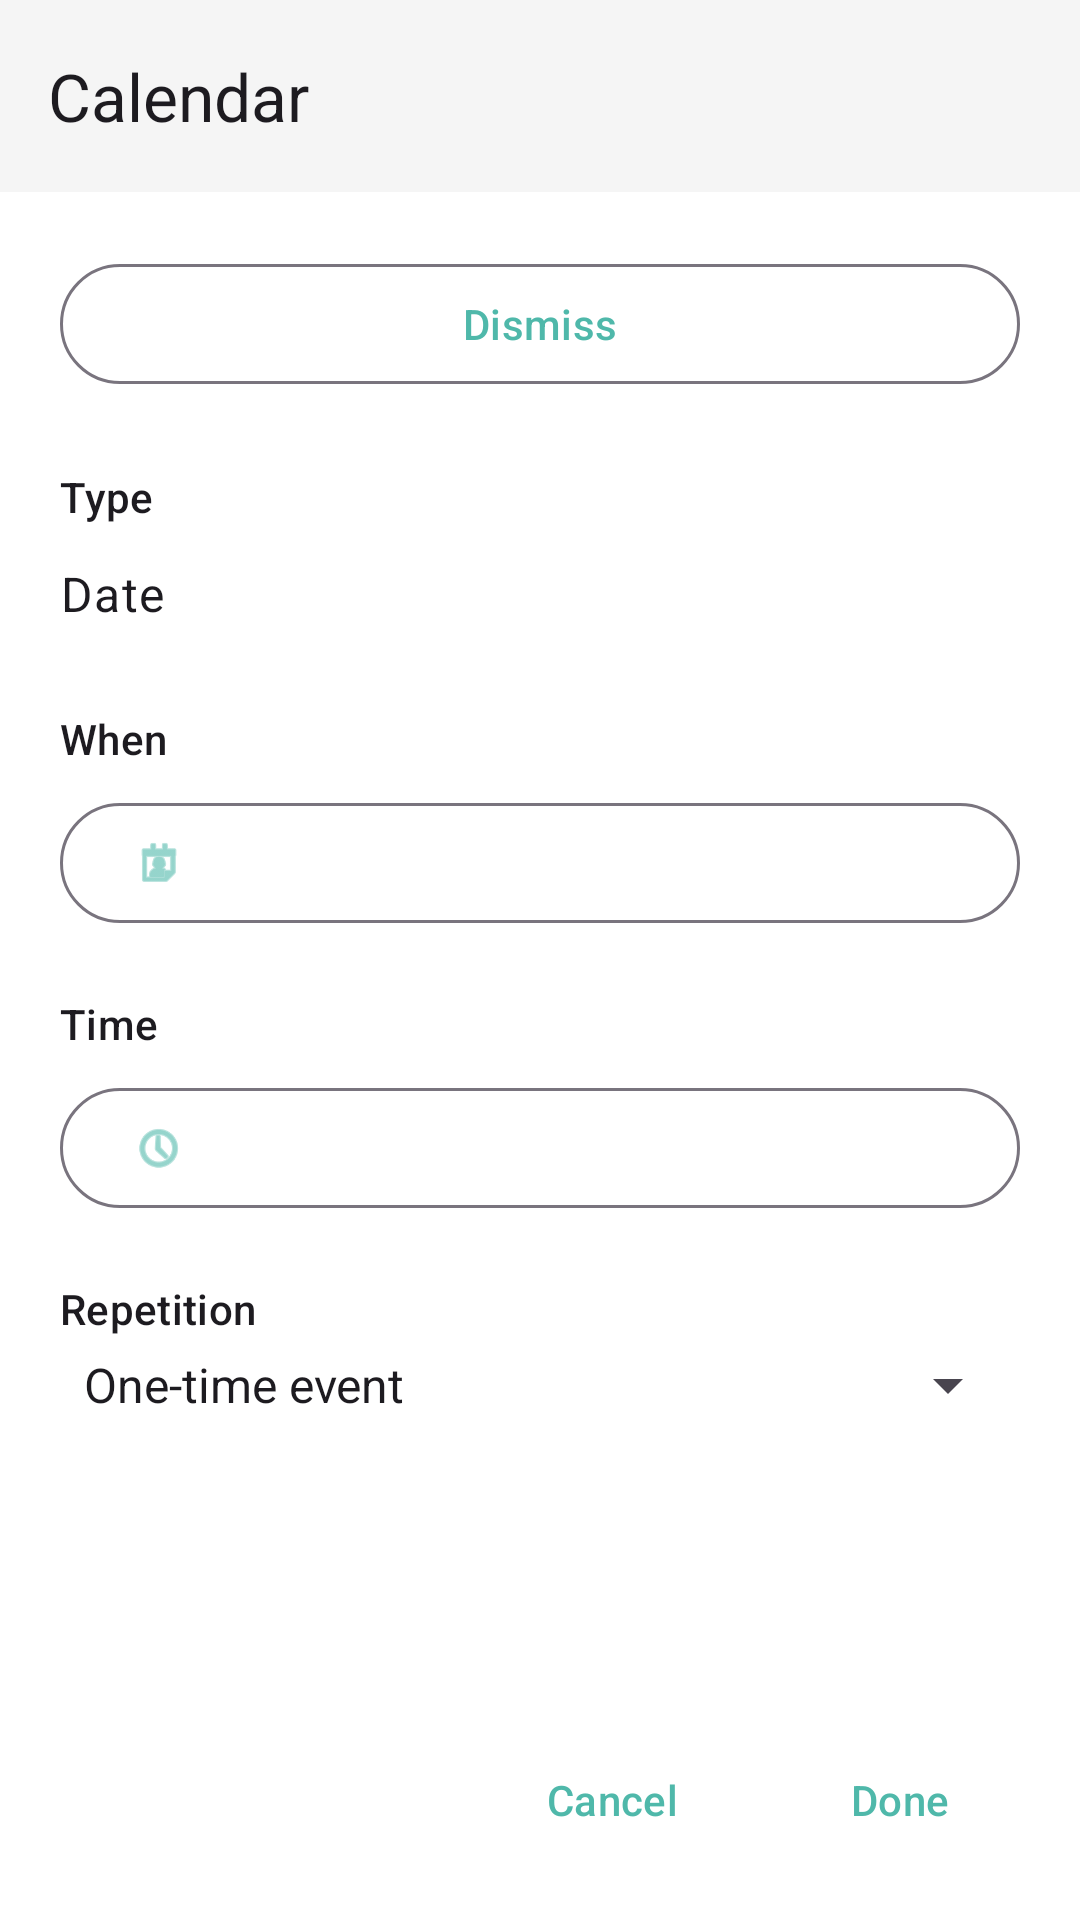

The Android layout XML behind this screen, and the referenced resources:
<!-- AndroidManifest.xml: application theme Theme.Notepad -->
<!-- res/layout/activity_reminder.xml -->
<?xml version="1.0" encoding="utf-8"?>
<LinearLayout xmlns:android="http://schemas.android.com/apk/res/android"
    xmlns:app="http://schemas.android.com/apk/res-auto"
    android:layout_width="match_parent"
    android:layout_height="match_parent"
    android:orientation="vertical">

    <com.google.android.material.appbar.MaterialToolbar
        android:id="@+id/toolbar"
        android:layout_width="match_parent"
        android:layout_height="?attr/actionBarSize"
        android:background="@color/toolbar_background"
        app:navigationIcon="@drawable/ic_arrow_back"
        app:title="@string/reminder_title" />

    <LinearLayout
        android:layout_width="match_parent"
        android:layout_height="0dp"
        android:layout_weight="1"
        android:orientation="vertical"
        android:padding="20dp">

        <com.google.android.material.button.MaterialButton
            android:id="@+id/dismissButton"
            style="@style/Widget.Material3.Button.OutlinedButton"
            android:layout_width="match_parent"
            android:layout_height="wrap_content"
            android:layout_marginBottom="24dp"
            android:text="@string/reminder_dismiss" />

        <TextView
            android:layout_width="wrap_content"
            android:layout_height="wrap_content"
            android:text="@string/reminder_type_label"
            android:textAppearance="?attr/textAppearanceLabelLarge" />

        <TextView
            android:layout_width="match_parent"
            android:layout_height="wrap_content"
            android:layout_marginTop="4dp"
            android:layout_marginBottom="20dp"
            android:paddingVertical="8dp"
            android:text="@string/reminder_type_date"
            android:textAppearance="?attr/textAppearanceBodyLarge" />

        <TextView
            android:layout_width="wrap_content"
            android:layout_height="wrap_content"
            android:text="@string/reminder_when_label"
            android:textAppearance="?attr/textAppearanceLabelLarge" />

        <com.google.android.material.button.MaterialButton
            android:id="@+id/whenButton"
            style="@style/Widget.Material3.Button.OutlinedButton"
            android:layout_width="match_parent"
            android:layout_height="wrap_content"
            android:layout_marginTop="8dp"
            android:layout_marginBottom="20dp"
            app:icon="@android:drawable/ic_menu_my_calendar" />

        <TextView
            android:layout_width="wrap_content"
            android:layout_height="wrap_content"
            android:text="@string/reminder_time_label"
            android:textAppearance="?attr/textAppearanceLabelLarge" />

        <com.google.android.material.button.MaterialButton
            android:id="@+id/timeButton"
            style="@style/Widget.Material3.Button.OutlinedButton"
            android:layout_width="match_parent"
            android:layout_height="wrap_content"
            android:layout_marginTop="8dp"
            android:layout_marginBottom="20dp"
            app:icon="@android:drawable/ic_menu_recent_history" />

        <TextView
            android:layout_width="wrap_content"
            android:layout_height="wrap_content"
            android:text="@string/reminder_repetition_label"
            android:textAppearance="?attr/textAppearanceLabelLarge" />

        <Spinner
            android:id="@+id/repetitionSpinner"
            android:layout_width="match_parent"
            android:layout_height="wrap_content"
            android:layout_marginTop="4dp"
            android:entries="@array/repetition_options" />

        <TextView
            android:id="@+id/repeatUntilLabel"
            android:layout_width="wrap_content"
            android:layout_height="wrap_content"
            android:layout_marginTop="20dp"
            android:text="@string/reminder_repeat_until_label"
            android:textAppearance="?attr/textAppearanceLabelLarge"
            android:visibility="gone" />

        <com.google.android.material.button.MaterialButton
            android:id="@+id/repeatUntilButton"
            style="@style/Widget.Material3.Button.OutlinedButton"
            android:layout_width="match_parent"
            android:layout_height="wrap_content"
            android:layout_marginTop="8dp"
            android:visibility="gone" />

    </LinearLayout>

    <LinearLayout
        android:layout_width="match_parent"
        android:layout_height="wrap_content"
        android:gravity="end|center_vertical"
        android:orientation="horizontal"
        android:padding="16dp">

        <com.google.android.material.button.MaterialButton
            android:id="@+id/cancelButton"
            style="@style/Widget.Material3.Button.TextButton"
            android:layout_width="wrap_content"
            android:layout_height="wrap_content"
            android:text="@string/reminder_cancel" />

        <com.google.android.material.button.MaterialButton
            android:id="@+id/doneButton"
            style="@style/Widget.Material3.Button.TextButton"
            android:layout_width="wrap_content"
            android:layout_height="wrap_content"
            android:layout_marginStart="8dp"
            android:text="@string/reminder_done" />

    </LinearLayout>

</LinearLayout>
<!-- resources referenced by this layout -->
<resources>
  <string-array name="repetition_options">
          <item>One-time event</item>
          <item>Daily</item>
          <item>Every weekday (Mon–Fri)</item>
          <item>Weekly</item>
          <item>Bi-weekly</item>
          <item>Monthly</item>
          <item>Yearly</item>
          <item>Monthly, same week + weekday (e.g. 2nd Friday)</item>
          <item>First business day of the month</item>
      </string-array>
  <color name="toolbar_background">#F5F5F5</color>
  <string name="reminder_cancel">Cancel</string>
  <string name="reminder_dismiss">Dismiss</string>
  <string name="reminder_done">Done</string>
  <string name="reminder_repeat_until_label">Repeat until</string>
  <string name="reminder_repetition_label">Repetition</string>
  <string name="reminder_time_label">Time</string>
  <string name="reminder_title">Calendar</string>
  <string name="reminder_type_date">Date</string>
  <string name="reminder_type_label">Type</string>
  <string name="reminder_when_label">When</string>
  <style name="Theme.Notepad" parent="Theme.Material3.DayNight.NoActionBar">
          <item name="colorPrimary">@color/accent_teal</item>
          <item name="colorOnPrimary">@color/on_accent_teal</item>
          <item name="colorPrimaryContainer">@color/accent_teal</item>
          <item name="colorOnPrimaryContainer">@color/on_accent_teal</item>
          <item name="colorSecondary">@color/accent_teal</item>
          <item name="colorOnSecondary">@color/on_accent_teal</item>
          <item name="colorSurface">@color/app_surface</item>
          <item name="colorOnSurface">@color/on_surface</item>
          <item name="colorOnSurfaceVariant">@color/on_surface_variant</item>
          <item name="android:colorBackground">@color/app_background</item>
          <item name="android:statusBarColor">@color/toolbar_background</item>
      </style>
  <color name="accent_teal">#4FB8AA</color>
  <color name="on_accent_teal">#06201C</color>
  <color name="app_surface">#FFFFFF</color>
  <color name="on_surface">#1A1A1A</color>
  <color name="on_surface_variant">#5F6368</color>
  <color name="app_background">#FFFFFF</color>
</resources>
